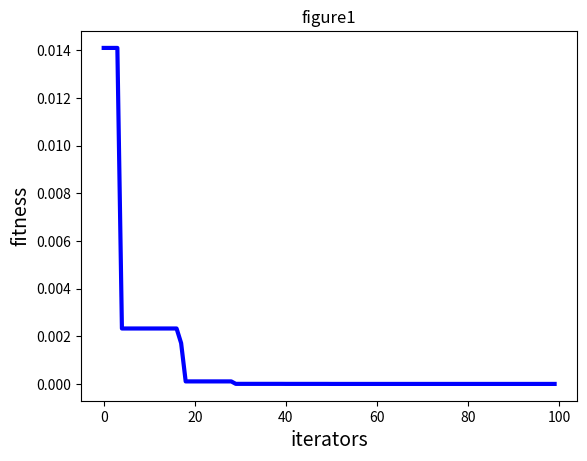

Write the Python code that produced this figure.
#  coding: utf-8 
"""
[redacted]
http://blog.csdn.net/xyisv/article/details/79058574

注意pN是指初始種群，一般來說初始種群越大效果越好
dim是優化的函數維度，常見的初等函數和初等複合函數都是1維
max_iter是反覆運算次數
本demo-1的優化函數是x^2-4x+3，顯然這個函數在x=2時取最小值-1
本demo-2的優化函數(目標函數)是Sphere函數 f(x)=Σx^2，這個函數最佳解是0
"""

import numpy as np
import random
import matplotlib.pyplot as plt

# ----------------------PSO參數設置---------------------------------
class PSO():
    def __init__(self, pN, dim, max_iter):
        self.w = 0.8
        self.c1 = 2
        self.c2 = 2
        self.r1 = 0.6
        self.r2 = 0.3
        self.pN = pN  # 粒子數量
        self.dim = dim  # 搜索維度
        self.max_iter = max_iter  # 反覆運算次數
        self.X = np.zeros((self.pN, self.dim))  # 所有粒子的位置和速度
        self.V = np.zeros((self.pN, self.dim))
        self.pbest = np.zeros((self.pN, self.dim))  # 個體經歷的最佳位置和全域最佳位置
        self.gbest = np.zeros((1, self.dim))
        self.p_fit = np.zeros(self.pN)  # 每個個體的歷史最佳適應值
        self.fit = 1e10  # 全域最佳適應值

# ---------------------目標函數 Sphere函數-----------------------------
    """
    def function(self, X):
        return X**2-4*X+3
    """
   
    def sphereFunction(self,x):    
        total = 0    
        length = len(x)    
        x = x**2    
        for i in range(length):    
            total += x[i]    
        return total      
# ---------------------目標函數 Rosenbrock函數-----------------------------
    def rosenbrockFunction(self,x):    
        total = 0    
        length = len(x)    
        x = x**2    
        for i in range(length):    
            total += x[i]    
        return total
# ---------------------目標函數 Rastrigin函數-----------------------------
    def rastriginFunction(self,x):    
        total = 0    
        length = len(x)    
        x = x**2    
        for i in range(length):    
            total += x[i]    
        return total
# ---------------------初始化種群----------------------------------
    def init_Population(self):
        for i in range(self.pN):
            for j in range(self.dim):
                self.X[i][j] = random.uniform(0, 1)
                self.V[i][j] = random.uniform(0, 1)
            self.pbest[i] = self.X[i]
            tmp = self.sphereFunction(self.X[i])
            self.p_fit[i] = tmp
            if tmp < self.fit:
                self.fit = tmp
                self.gbest = self.X[i]
                
# ----------------------更新粒子位置----------------------------------
    def iterator(self):
        fitness = []
        for t in range(self.max_iter):
            for i in range(self.pN):  # 更新gbest\pbest
                temp = self.sphereFunction(self.X[i])
                if temp < self.p_fit[i]:  # 更新個體最優
                    self.p_fit[i] = temp
                    self.pbest[i] = self.X[i]
                    if self.p_fit[i] < self.fit:  # 更新全域最優
                        self.gbest = self.X[i]
                        self.fit = self.p_fit[i]
            for i in range(self.pN):
                self.V[i] = self.w * self.V[i] + self.c1 * self.r1 * (self.pbest[i] - self.X[i]) + \
                            self.c2 * self.r2 * (self.gbest - self.X[i])
                self.X[i] = self.X[i] + self.V[i]
            fitness.append(self.fit)
            print(self.X[0], end=" ")
            print(self.fit)  # 輸出最優值
        return fitness

# ----------------------程式執行-----------------------
my_pso = PSO(pN=10, dim=2, max_iter=100)
my_pso.init_Population()
fitness = my_pso.iterator()

# -------------------畫圖--------------------
plt.figure(1)
plt.title("figure1")
plt.xlabel("iterators", size=14)
plt.ylabel("fitness", size=14)
t = np.array([t for t in range(0, 100)])
fitness = np.array(fitness)
plt.plot(t, fitness, color='b', linewidth=3)
plt.show()
